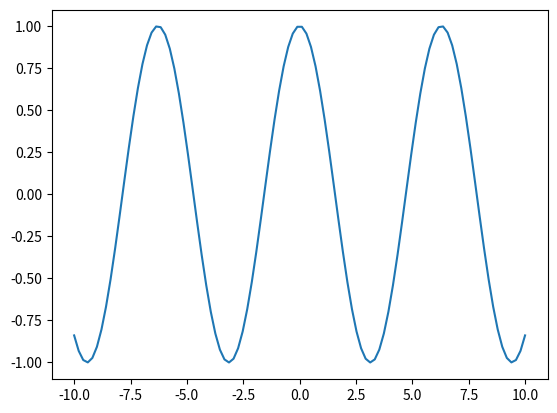

Generate this figure with matplotlib:
# plotting 2D Graphs y=cos(x)
import matplotlib.pyplot as plt
import numpy as np

x=np.linspace(-10,10,100)
y=np.cos(x)
plt.plot(x,y)
plt.show()